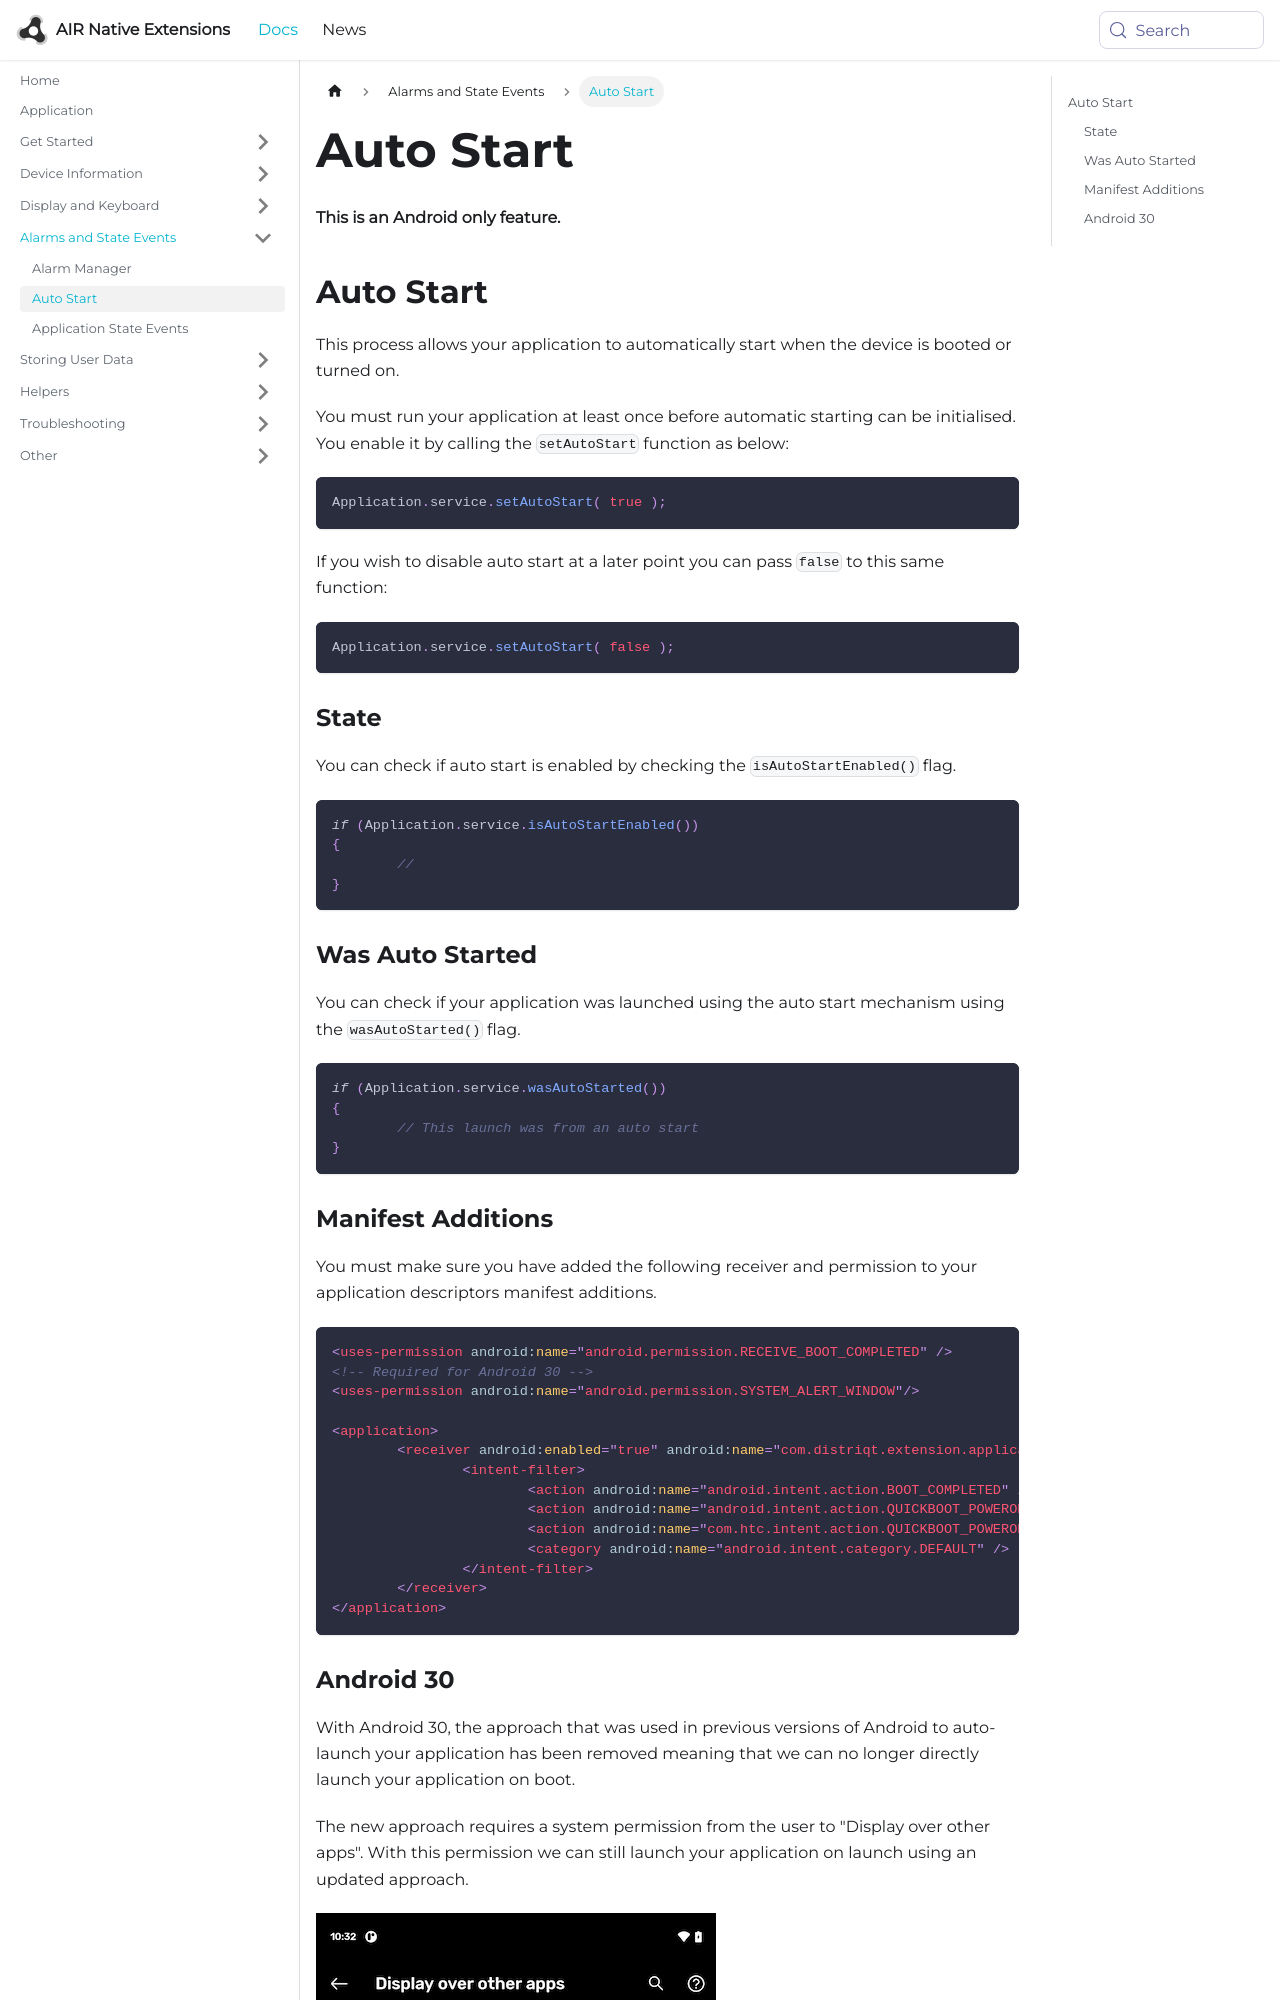

repository: airnativeextensions/nativeextensions-documentation · page: docs/application/auto-start/index.html · generator: docusaurus

---
title: Auto Start
sidebar_label: Auto Start
---

**This is an Android only feature.**

## Auto Start

This process allows your application to automatically start when the device is booted or turned on.

You must run your application at least once before automatic starting can be initialised. You enable
it by calling the `setAutoStart` function as below:

```actionscript
Application.service.setAutoStart( true );
```

If you wish to disable auto start at a later point you can pass `false` to this same function:

```actionscript
Application.service.setAutoStart( false );
```

### State

You can check if auto start is enabled by checking the `isAutoStartEnabled()` flag.

```actionscript
if (Application.service.isAutoStartEnabled())
{
	//
}
```

### Was Auto Started

You can check if your application was launched using the auto start mechanism using the `wasAutoStarted()` flag.

```actionscript
if (Application.service.wasAutoStarted())
{
	// This launch was from an auto start
}
```
